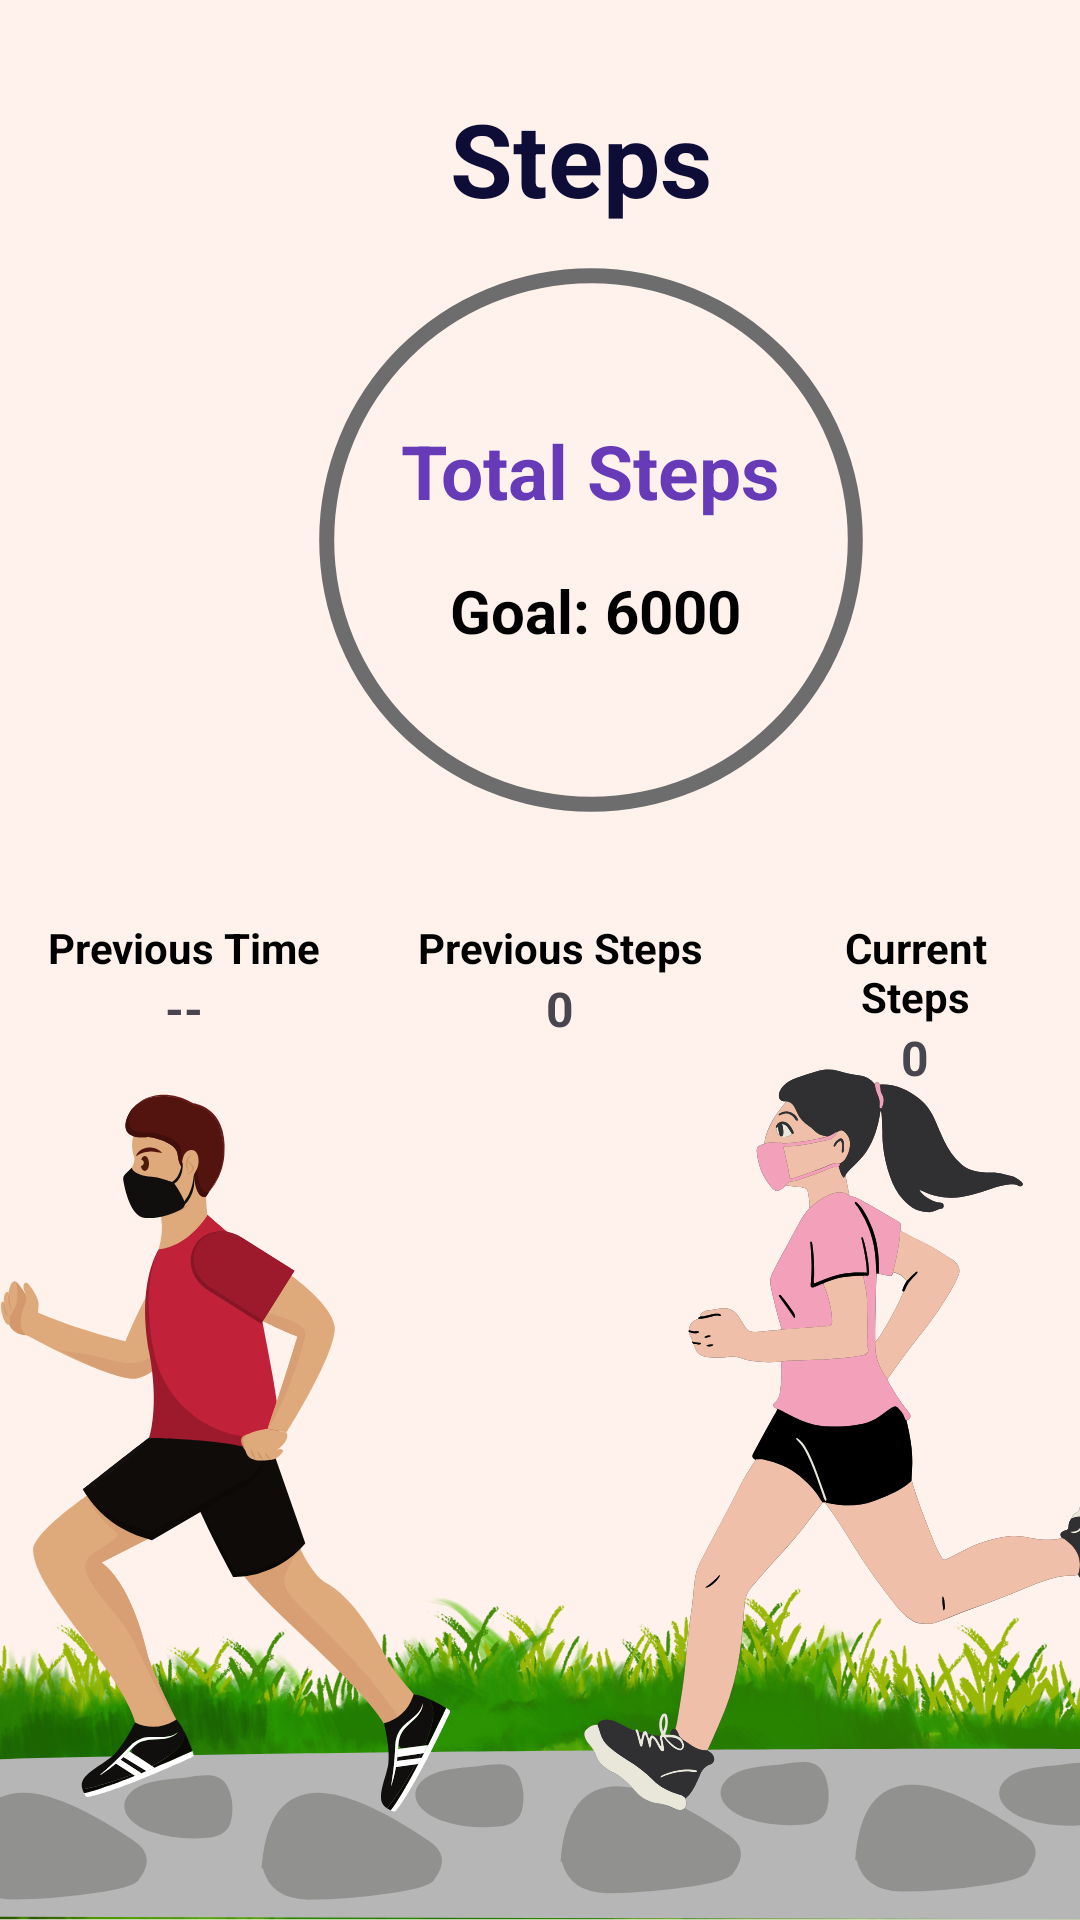

Produce the Android XML layout that renders to this screen, including the resource entries it uses.
<!-- AndroidManifest.xml: application theme Theme.FitTrackMobileApp -->
<!-- res/layout/activity_step_count.xml -->
<?xml version="1.0" encoding="utf-8"?>
<RelativeLayout xmlns:android="http://schemas.android.com/apk/res/android"
    xmlns:app="http://schemas.android.com/apk/res-auto"
    xmlns:tools="http://schemas.android.com/tools"
    android:id="@+id/main"
    android:layout_width="match_parent"
    android:layout_height="match_parent"
    tools:context=".StepCount">

    <ImageView
        android:id="@+id/backgroundImage"
        android:layout_width="match_parent"
        android:layout_height="match_parent"
        android:scaleType="centerCrop"
        app:layout_constraintBottom_toBottomOf="parent"
        app:layout_constraintEnd_toEndOf="parent"
        app:layout_constraintStart_toStartOf="parent"
        app:layout_constraintTop_toTopOf="parent"
        app:srcCompat="@drawable/walkingbkg" />

    <ImageButton
        android:id="@+id/back_button"
        android:layout_width="43dp"
        android:layout_height="29dp"
        android:layout_margin="16dp"
        android:layout_marginStart="16dp"
        android:layout_marginTop="16dp"
        android:adjustViewBounds="true"
        android:background="?attr/selectableItemBackgroundBorderless"
        android:contentDescription="back"
        android:scaleType="fitCenter"
        android:src="@drawable/backbutton"
        app:layout_constraintStart_toStartOf="parent"
        app:layout_constraintTop_toTopOf="parent" />

    <TextView
        android:id="@+id/StepTitle"
        android:layout_width="wrap_content"
        android:layout_height="wrap_content"
        android:layout_marginLeft="150dp"
        android:layout_marginTop="30dp"
        android:text="Steps"
        android:textColor="@color/dark_purple"
        android:textSize="34sp"
        android:textStyle="bold"
        app:layout_constraintEnd_toEndOf="parent"
        app:layout_constraintStart_toStartOf="parent"
        app:layout_constraintTop_toTopOf="parent" />

    <RelativeLayout
        android:id="@+id/relativeLayout"
        android:layout_width="214dp"
        android:layout_height="wrap_content"
        android:layout_marginLeft="90dp"
        android:layout_marginTop="30dp">

        <ProgressBar
            android:id="@+id/progressBar"
            style="?android:attr/progressBarStyleHorizontal"
            android:layout_width="300dp"
            android:layout_height="300dp"
            android:background="@drawable/circular_shape"
            android:progressDrawable="@drawable/circular_progress_bar" />

        <TextView
            android:id="@+id/totalStepsCount"
            android:layout_width="wrap_content"
            android:layout_height="wrap_content"
            android:layout_centerHorizontal="true"
            android:layout_marginTop="110dp"
            android:text="Total Steps"
            android:textColor="#673AB7"
            android:textSize="25dp"
            android:textStyle="bold" />

        <TextView
            android:id="@+id/goalCount"
            android:layout_width="wrap_content"
            android:layout_height="wrap_content"
            android:layout_marginLeft="60dp"
            android:layout_marginTop="160dp"
            android:text="Goal: 6000"
            android:textColor="#000000"
            android:textSize="20dp"
            android:textStyle="bold" />
    </RelativeLayout>

    
    <LinearLayout
        android:id="@+id/stepInfoRow"
        android:layout_width="match_parent"
        android:layout_height="wrap_content"
        android:layout_below="@id/relativeLayout"
        android:layout_marginTop="-40dp"
        android:orientation="horizontal"
        android:gravity="center_horizontal"
        android:padding="16dp">


        <LinearLayout
            android:layout_width="wrap_content"
            android:layout_height="wrap_content"
            android:layout_marginEnd="32dp"
            android:orientation="vertical"
            android:gravity="center">

            <TextView
                android:id="@+id/previousTimestampTitle"
                android:layout_width="wrap_content"
                android:layout_height="wrap_content"
                android:gravity="center"
                android:text="Previous Time"
                android:textColor="#000000"
                android:textSize="14sp"
                android:textStyle="bold" />

            <TextView
                android:id="@+id/previousTimestampView"
                android:layout_width="wrap_content"
                android:layout_height="wrap_content"
                android:text="--"
                android:textSize="16sp"
                android:textStyle="bold" />
        </LinearLayout>

        <LinearLayout
            android:layout_width="wrap_content"
            android:layout_height="wrap_content"
            android:orientation="vertical"
            android:layout_marginEnd="32dp"
            android:gravity="center"
            >

            <TextView
                android:id="@+id/previousStepsViewTitle"
                android:layout_width="wrap_content"
                android:layout_height="wrap_content"
                android:gravity="center"
                android:text="Previous Steps"
                android:textColor="#000000"
                android:textSize="14sp"
                android:textStyle="bold" />

            <TextView
                android:id="@+id/previousStepsView"
                android:layout_width="wrap_content"
                android:layout_height="wrap_content"
                android:text="0"
                android:textSize="16sp"
                android:textStyle="bold" />
        </LinearLayout>

        <LinearLayout
            android:layout_width="wrap_content"
            android:layout_height="wrap_content"
            android:orientation="vertical"
            android:gravity="center">

            <TextView
                android:id="@+id/currentStepsCountTitle"
                android:layout_width="wrap_content"
                android:layout_height="wrap_content"
                android:text="Current Steps"
                android:textSize="14sp"
                android:textColor="#000000"
                android:textStyle="bold"
                android:gravity="center" />

            <TextView
                android:id="@+id/currentStepsCount"
                android:layout_width="wrap_content"
                android:layout_height="wrap_content"
                android:text="0"
                android:textStyle="bold"
                android:textSize="16sp" />
        </LinearLayout>





    </LinearLayout>

    <androidx.recyclerview.widget.RecyclerView
        android:id="@+id/dailyStepsRecyclerView"
        android:layout_width="match_parent"
        android:layout_height="wrap_content"
        android:layout_below="@+id/stepInfoRow"
        android:layout_marginTop="20dp"
        android:clipToPadding="false"
        android:padding="16dp"
        android:scrollbars="vertical"
        android:backgroundTint="#FFFFFF" />
</RelativeLayout>
<!-- resources referenced by this layout -->
<resources>
  <color name="dark_purple">#0D0D38</color>
  <!-- drawable circular_progress_bar (drawable) -->
  <?xml version="1.0" encoding="utf-8"?>
  <rotate xmlns:android="http://schemas.android.com/apk/res/android"
     android:fromDegrees="270"
      android:toDegrees="270">
      <shape
          android:shape="ring"
          android:innerRadiusRatio="2.5"
          android:thickness="10dp"
          android:useLevel="true">
  
          <gradient
              android:angle="0"
              android:endColor="#3a9bdc"
              android:startColor="#29c5f6"
              android:type="sweep"
              android:useLevel="false"
              />
      </shape>
  </rotate>
  <!-- drawable circular_shape (drawable) -->
  <?xml version="1.0" encoding="utf-8"?>
  <shape xmlns:android="http://schemas.android.com/apk/res/android"
      android:innerRadiusRatio="2.5"
      android:shape="ring"
      android:thickness="5dp"
      android:useLevel="false"
      >
      <solid android:color="#6d6d6d"/>
  
  </shape>
  <!-- drawable walkingbkg: png bitmap (drawable, 289796 bytes) -->
  <style name="Theme.FitTrackMobileApp" parent="Base.Theme.FitTrackMobileApp" />
  <style name="Base.Theme.FitTrackMobileApp" parent="Theme.Material3.DayNight.NoActionBar">
          
          
      </style>
</resources>
